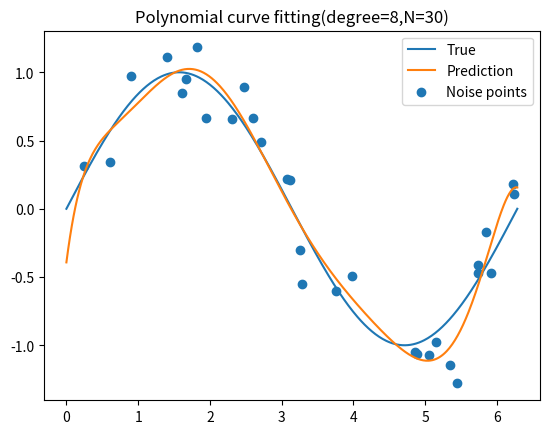

Write the Python code that produced this figure.
import random
import sys

import matplotlib.pyplot as plt
import numpy as np


def update_weights(x, y, dim):
    A = np.zeros((dim + 1, dim + 1))
    T = np.zeros(dim + 1)
    for i in range(dim + 1):
        for j in range(dim + 1):
            multi_x = np.array(x) ** (i + j)
            A[i, j] = sum(multi_x)
        T[i] = np.dot(np.array(x) ** i, np.array(y))

    return np.dot(np.linalg.inv(A), T)


def predict(W, x):
    pred = np.zeros(x.shape)
    for i in range(len(W)):
        pred += np.dot(W[i], x**i)

    return pred


def main():
    # Create dataset
    random.seed(0)
    x = np.linspace(0, 2 * np.pi, 500)
    y = np.sin(x)
    N = 30
    nums = random.sample(range(x.shape[0]), k=N)
    noise_x = []
    noise_y = []
    for idx in nums:
        random_x = x[idx]
        random_y = y[idx] + np.random.normal(0, 0.2)
        noise_x.append(random_x)
        noise_y.append(random_y)

    degree = 8
    W = update_weights(np.array(noise_x), np.array(noise_y), degree)
    pred = predict(W, np.array(x))

    plt.plot(x, y, label="True")
    plt.plot(x, pred, label="Prediction")
    plt.scatter(noise_x, noise_y, label="Noise points")
    plt.legend()
    title = "Polynomial curve fitting(degree={0},N={1})".format(str(degree), str(N))
    plt.title(title)

    # TODO: Crate design matrix of polynomial


if __name__ == "__main__":
    main()
    if len(sys.argv) == 2 and sys.argv[1] == "NotShow":
        print("It shows nothing")
    else:
        plt.show()
